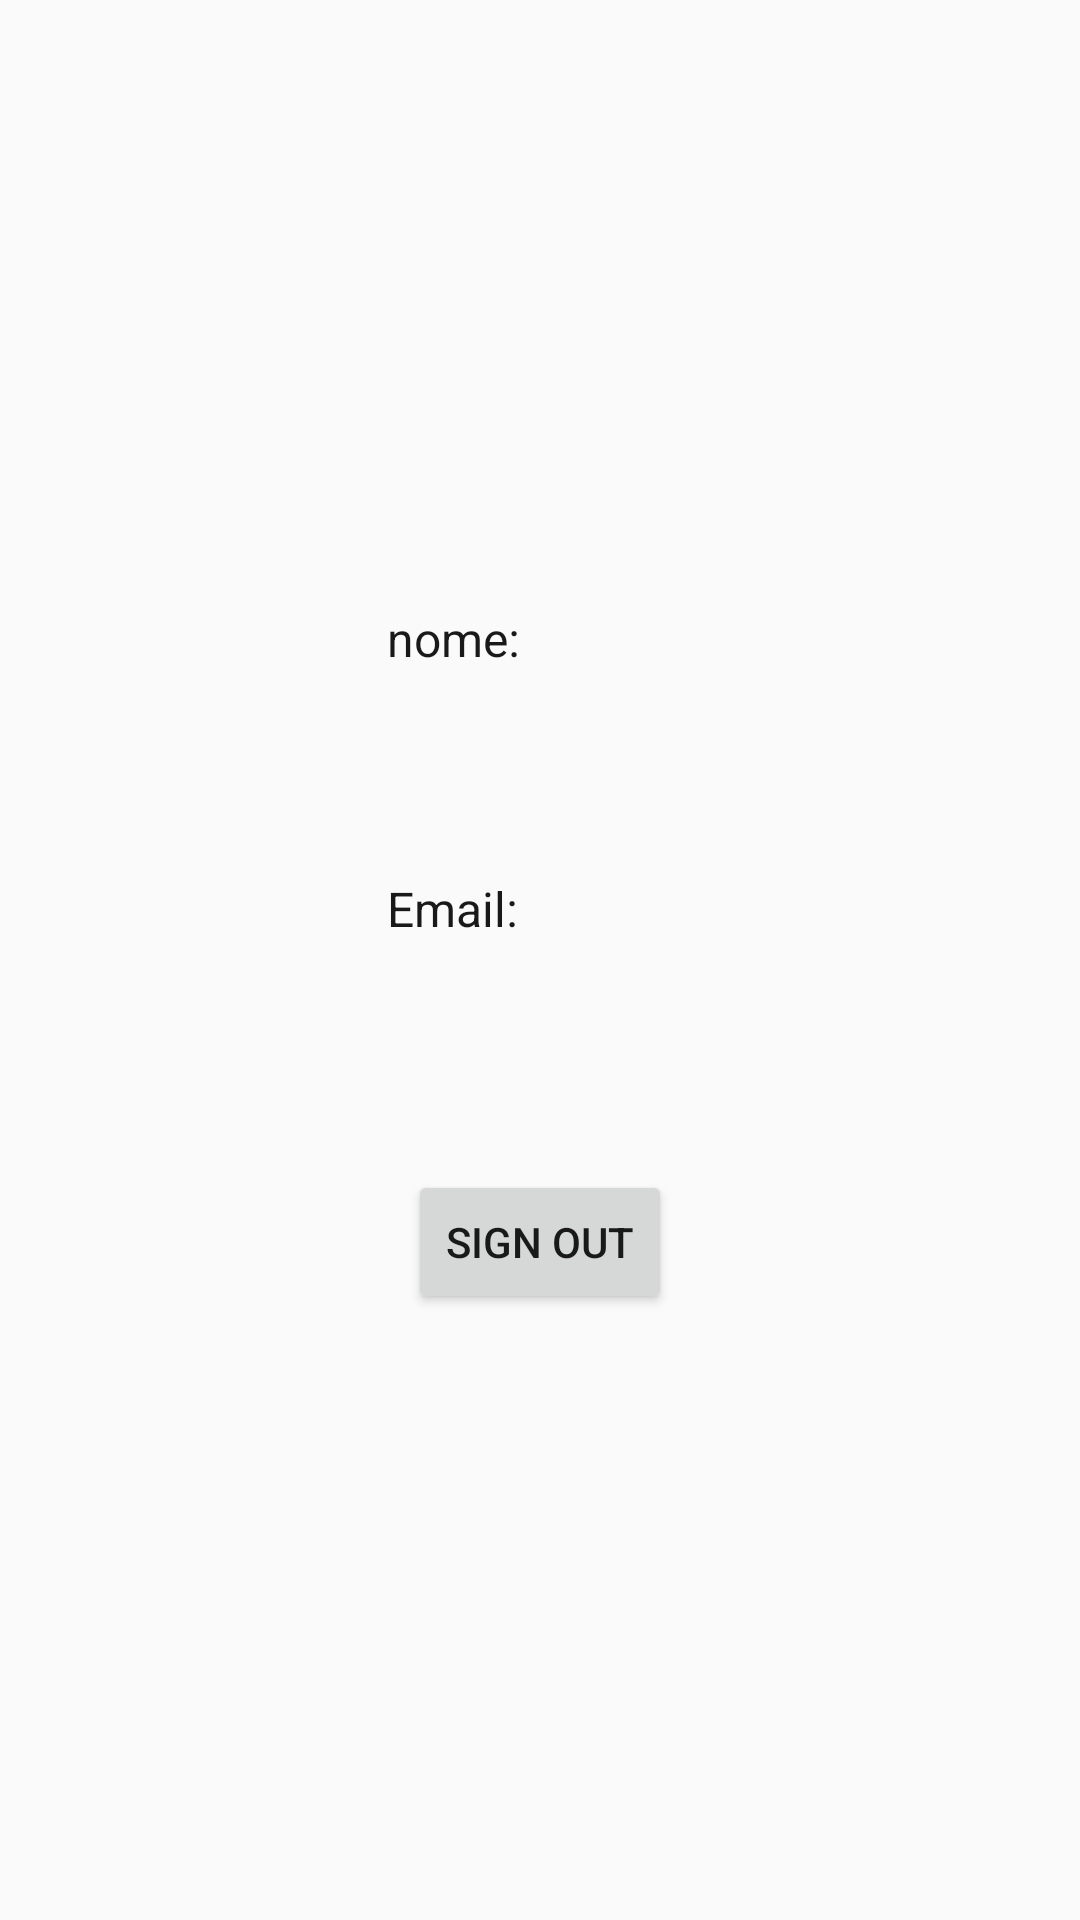

This screen was rendered from an Android layout file. Write that file and the resources it references.
<!-- AndroidManifest.xml: application theme Theme.ECultureExperience -->
<!-- res/layout/activity_home.xml -->
<?xml version="1.0" encoding="utf-8"?>
<RelativeLayout xmlns:android="http://schemas.android.com/apk/res/android"
    xmlns:app="http://schemas.android.com/apk/res-auto"
    xmlns:tools="http://schemas.android.com/tools"
    android:layout_width="match_parent"
    android:layout_height="match_parent"
    tools:context=".Accesso.HomeGoogleActivity">

    <LinearLayout
        android:layout_width="match_parent"
        android:layout_height="wrap_content"
        android:layout_centerInParent="true"
        android:gravity="center"
        android:orientation="vertical">

        <TextView
            android:id="@+id/Nome"
            android:layout_width="102dp"
            android:layout_height="90dp"
            android:layout_centerInParent="true"

            android:text="nome:"
            android:textSize="16sp" />

        <TextView
            android:id="@+id/Email"
            android:layout_width="102dp"
            android:layout_height="82dp"
            android:layout_centerHorizontal="true"
            android:layout_centerVertical="true"
            android:text="Email:"
            android:textSize="16sp" />

        <androidx.appcompat.widget.AppCompatButton
            android:id="@+id/signOutBtn"
            android:layout_width="wrap_content"
            android:layout_height="wrap_content"
            android:layout_marginTop="16dp"
            android:text="Sign Out" />

    </LinearLayout>



</RelativeLayout>
<!-- resources referenced by this layout -->
<resources>
  <style name="Theme.ECultureExperience" parent="Theme.MaterialComponents.Light.Bridge">
          <item name="android:windowLightStatusBar">true</item>
          
          <item name="colorPrimary">@color/grey_50</item>
          <item name="colorPrimaryDark">@color/light_grey</item>
          <item name="colorPrimaryVariant">@color/grey_50</item>
          <item name="colorOnPrimary">@color/black</item>
          <item name="android:textColor">@color/black</item>
          
          <item name="colorSecondary">@color/dark_grey</item>
          <item name="colorSecondaryVariant">@color/golden</item>
          <item name="colorOnSecondary">@color/white</item>
          
          <item name="android:statusBarColor" tools:targetApi="l">?attr/colorPrimaryVariant</item>
          
          <item name="colorAccent">@color/gov_blue</item>
  
  
          <item name="textInputStyle">@style/Widget.App.TextInputLayout</item>
          <item name="materialButtonStyle">@style/Widget.App.Button</item>
          <item name="checkboxStyle">@style/Widget.App.CheckBox</item>
  
  
      </style>
  <color name="grey_50">#FFECEFF1</color>
  <color name="light_grey">#FFCED6D9</color>
  <color name="black">#191919</color>
  <color name="dark_grey">#2B2B2B</color>
  <color name="golden">#FFCC9E20</color>
  <color name="white">#FFFFFF</color>
  <color name="gov_blue">#FF003560</color>
  <style name="Widget.App.TextInputLayout" parent="Widget.MaterialComponents.TextInputLayout.OutlinedBox.Dense">
          <item name="materialThemeOverlay">@style/ThemeOverlay.App.TextInputLayout</item>
          <item name="hintTextColor">@color/gov_blue</item>
      </style>
  <style name="Widget.App.Button" parent="Widget.MaterialComponents.Button">
          <item name="materialThemeOverlay">@style/ThemeOverlay.App.Button</item>
  
      </style>
  <style name="Widget.App.CheckBox" parent="Widget.MaterialComponents.CompoundButton.CheckBox">
          <item name="materialThemeOverlay">@style/ThemeOverlay.App.CheckBox</item>
      </style>
  <style name="ThemeOverlay.App.TextInputLayout" parent="">
          <item name="colorPrimary">@color/gov_blue</item>
          <item name="editTextStyle">@style/Widget.MaterialComponents.TextInputEditText.OutlinedBox</item>
          <item name="colorOnSurface">@color/black</item>
          <item name="colorError">@color/burgundy_red</item>
      </style>
  <style name="ThemeOverlay.App.Button" parent="">
          <item name="colorButtonNormal">@color/primaryColor</item>
          <item name="android:textColor">@color/white</item>
  
          <item name="colorPrimary">@color/primaryColor</item>
          <item name="colorOnPrimary">@color/white</item>
      </style>
  <style name="ThemeOverlay.App.CheckBox" parent="">
          <item name="colorOnSurface">@color/gov_blue</item>
          <item name="colorSecondary">@color/white</item>
      </style>
  <color name="burgundy_red">#FF9B0000</color>
  <color name="primaryColor">@color/gov_blue</color>
</resources>
